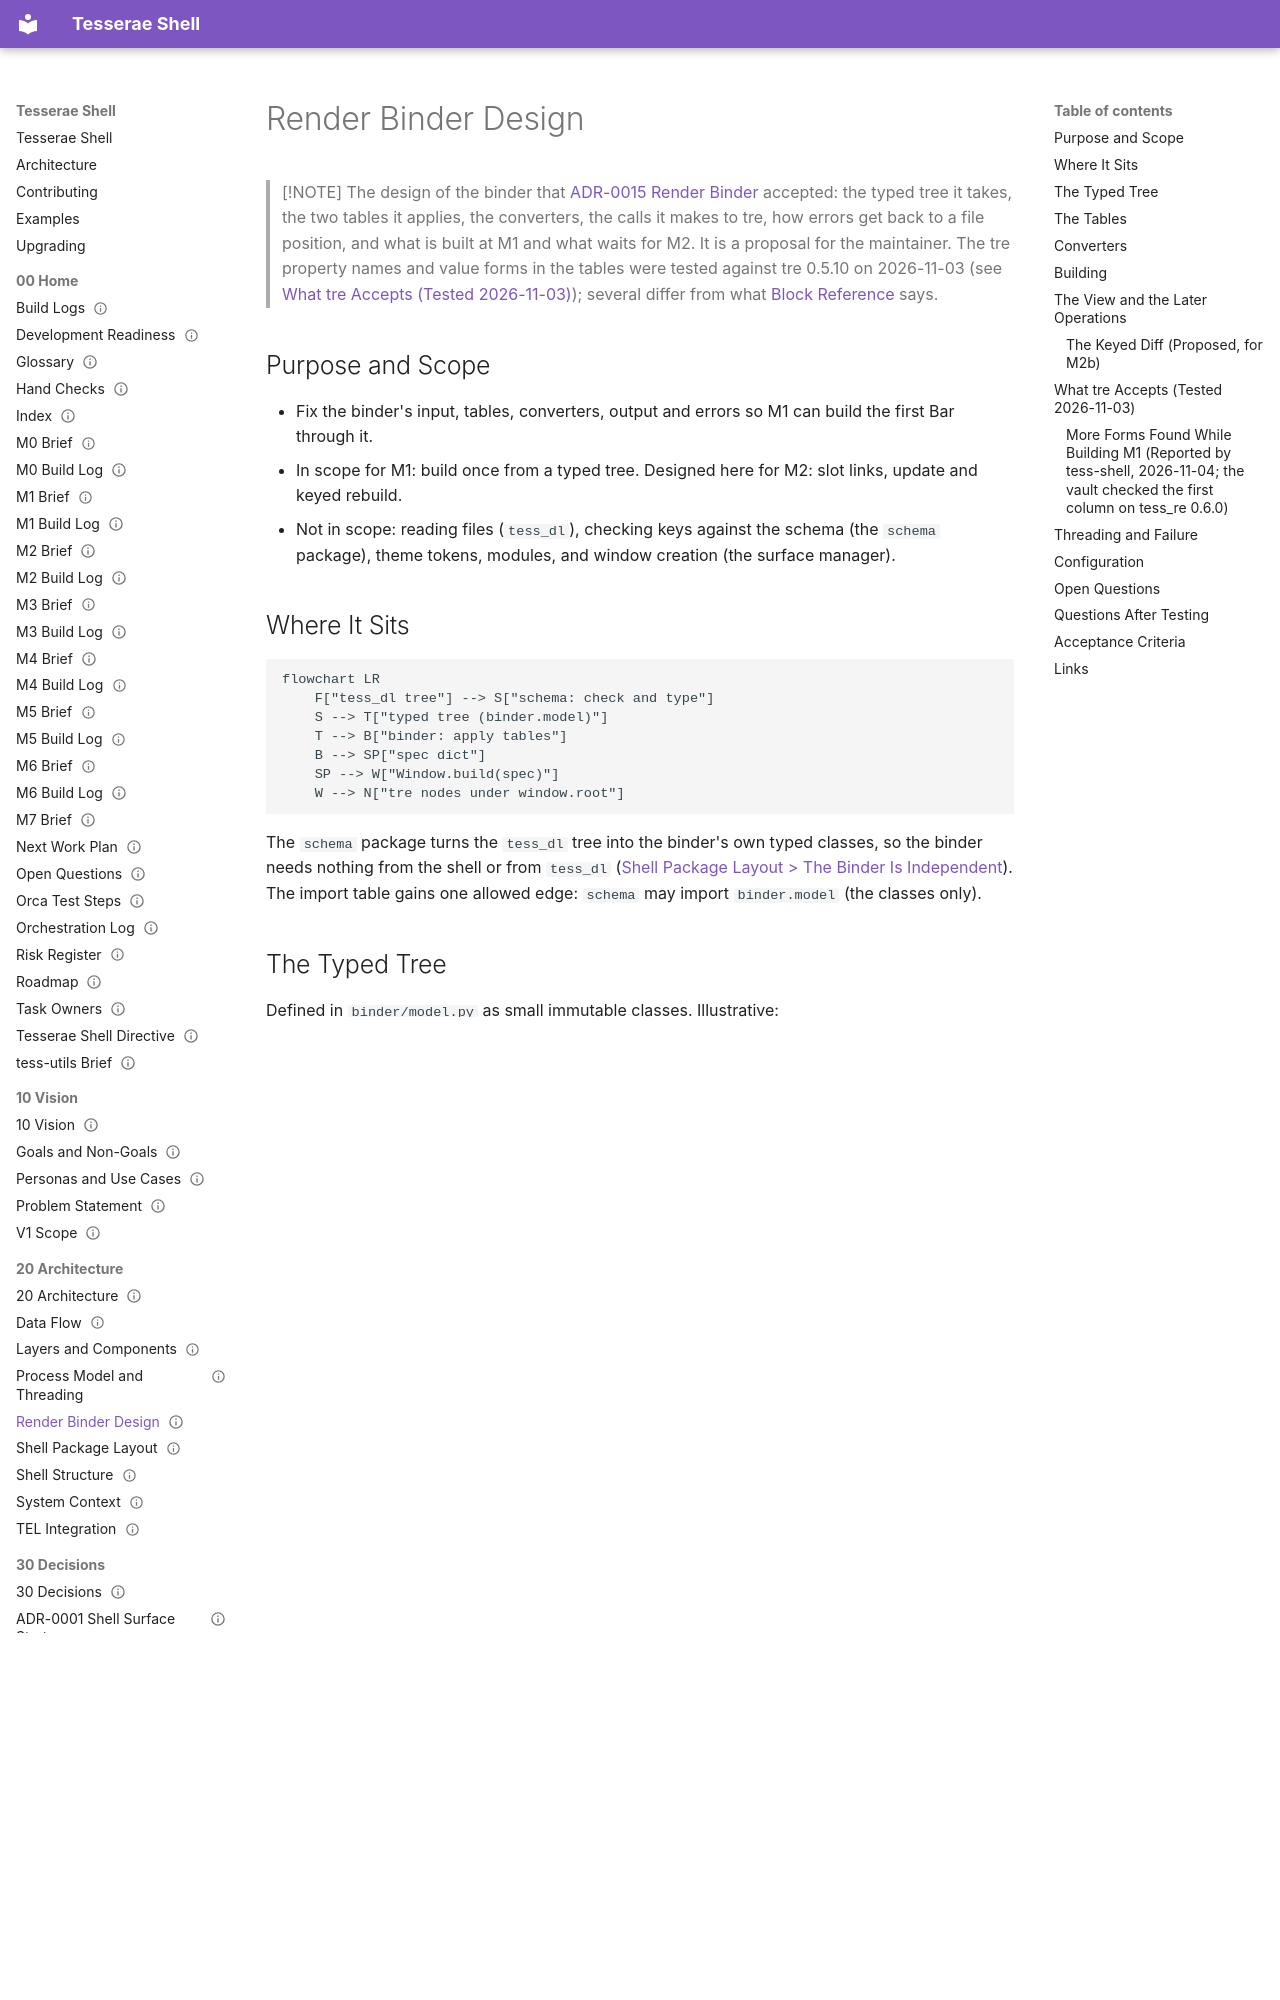

repository: mindderivative/tess-shell · page: 20 Architecture/Render Binder Design/index.html · generator: mkdocs

---
title: Render Binder Design
aliases: [Binder Design, Binder API, Block Table]
type: architecture
status: draft
owner: phil
created: 2026-11-03
updated: 2026-11-10
tags: [architecture, binder, needs-verification]
---

# Render Binder Design

> [!NOTE]
> The design of the binder that [ADR-0015 Render Binder](../30%20Decisions/ADR-0015%20Render%20Binder.md) accepted: the typed tree it takes, the two tables it applies, the converters, the calls it makes to tre, how errors get back to a file position, and what is built at M1 and what waits for M2. It is a proposal for the maintainer. The tre property names and value forms in the tables were tested against tre 0.5.10 on 2026-11-03 (see [What tre Accepts (Tested 2026-11-03)](#what-tre-accepts-tested-2026-11-03)); several differ from what [Block Reference](../41%20TDL%20Reference/Block%20Reference.md) says.

## Purpose and Scope

- Fix the binder's input, tables, converters, output and errors so M1 can build the first Bar through it.
- In scope for M1: build once from a typed tree. Designed here for M2: slot links, update and keyed rebuild.
- Not in scope: reading files (`tess_dl`), checking keys against the schema (the `schema` package), theme tokens, modules, and window creation (the surface manager).

## Where It Sits

```mermaid
flowchart LR
    F["tess_dl tree"] --> S["schema: check and type"]
    S --> T["typed tree (binder.model)"]
    T --> B["binder: apply tables"]
    B --> SP["spec dict"]
    SP --> W["Window.build(spec)"]
    W --> N["tre nodes under window.root"]
```

The `schema` package turns the `tess_dl` tree into the binder's own typed classes, so the binder needs nothing from the shell or from `tess_dl` ([Shell Package Layout > The Binder Is Independent](Shell%20Package%20Layout.md#the-binder-is-independent)). The import table gains one allowed edge: `schema` may import `binder.model` (the classes only).

## The Typed Tree

Defined in `binder/model.py` as small immutable classes. Illustrative:

```python
@dataclass(frozen=True)
class Origin:  file: str; line: int; column: int

@dataclass(frozen=True)
class Node:
    kind: str                 # the block word: "Text", "FlexBox", "Rectangle"
    name: str | None          # the Name: value, or None
    props: Mapping[str, Value]   # typed values by TDL key (Capitalised)
    style: Mapping[str, Value]   # the inline Style block, typed
    children: tuple["Node | IfNode | ForNode", ...]
    origin: Origin
```

`Value` is a union of typed values: `Length(px)`, `Percent(n)`, `Auto`, `Expand`, `Color(r, g, b, a)`, `Enum(name)`, `Bool`, `Number`, `Text`, `Sides(left, top, right, bottom)`, `Seq(items)`, and `SlotValue(compiled)` (M2). Each carries its `Origin`. `IfNode` and `ForNode` exist from M1 so the types are stable; at M1 the binder refuses them with a clear error.

## The Tables

Two tables, both plain Python data in `binder/tables.py`.

| Table | Row | Fields |
|---|---|---|
| Block table | One per TDL block word | `tre_kind`, `fixed` (properties always set), `keys` (the TDL keys the block accepts), `children_ok`, `needs` (props tre requires on create, such as `text` for a text node) |
| Key table | One per TDL key and block it applies to | `tre` (one name, or several for a four-sided key), `convert` (a converter name), `default` |

The key table holds both property keys and style keys; a style key and a property key of the same meaning share a row, as [Block Reference](../41%20TDL%20Reference/Block%20Reference.md) rule R2 says. The Block Reference's "tre" columns are the documentation of these tables, and a test compares them ([Testing Strategy](../60%20Quality/Testing%20Strategy.md)).
